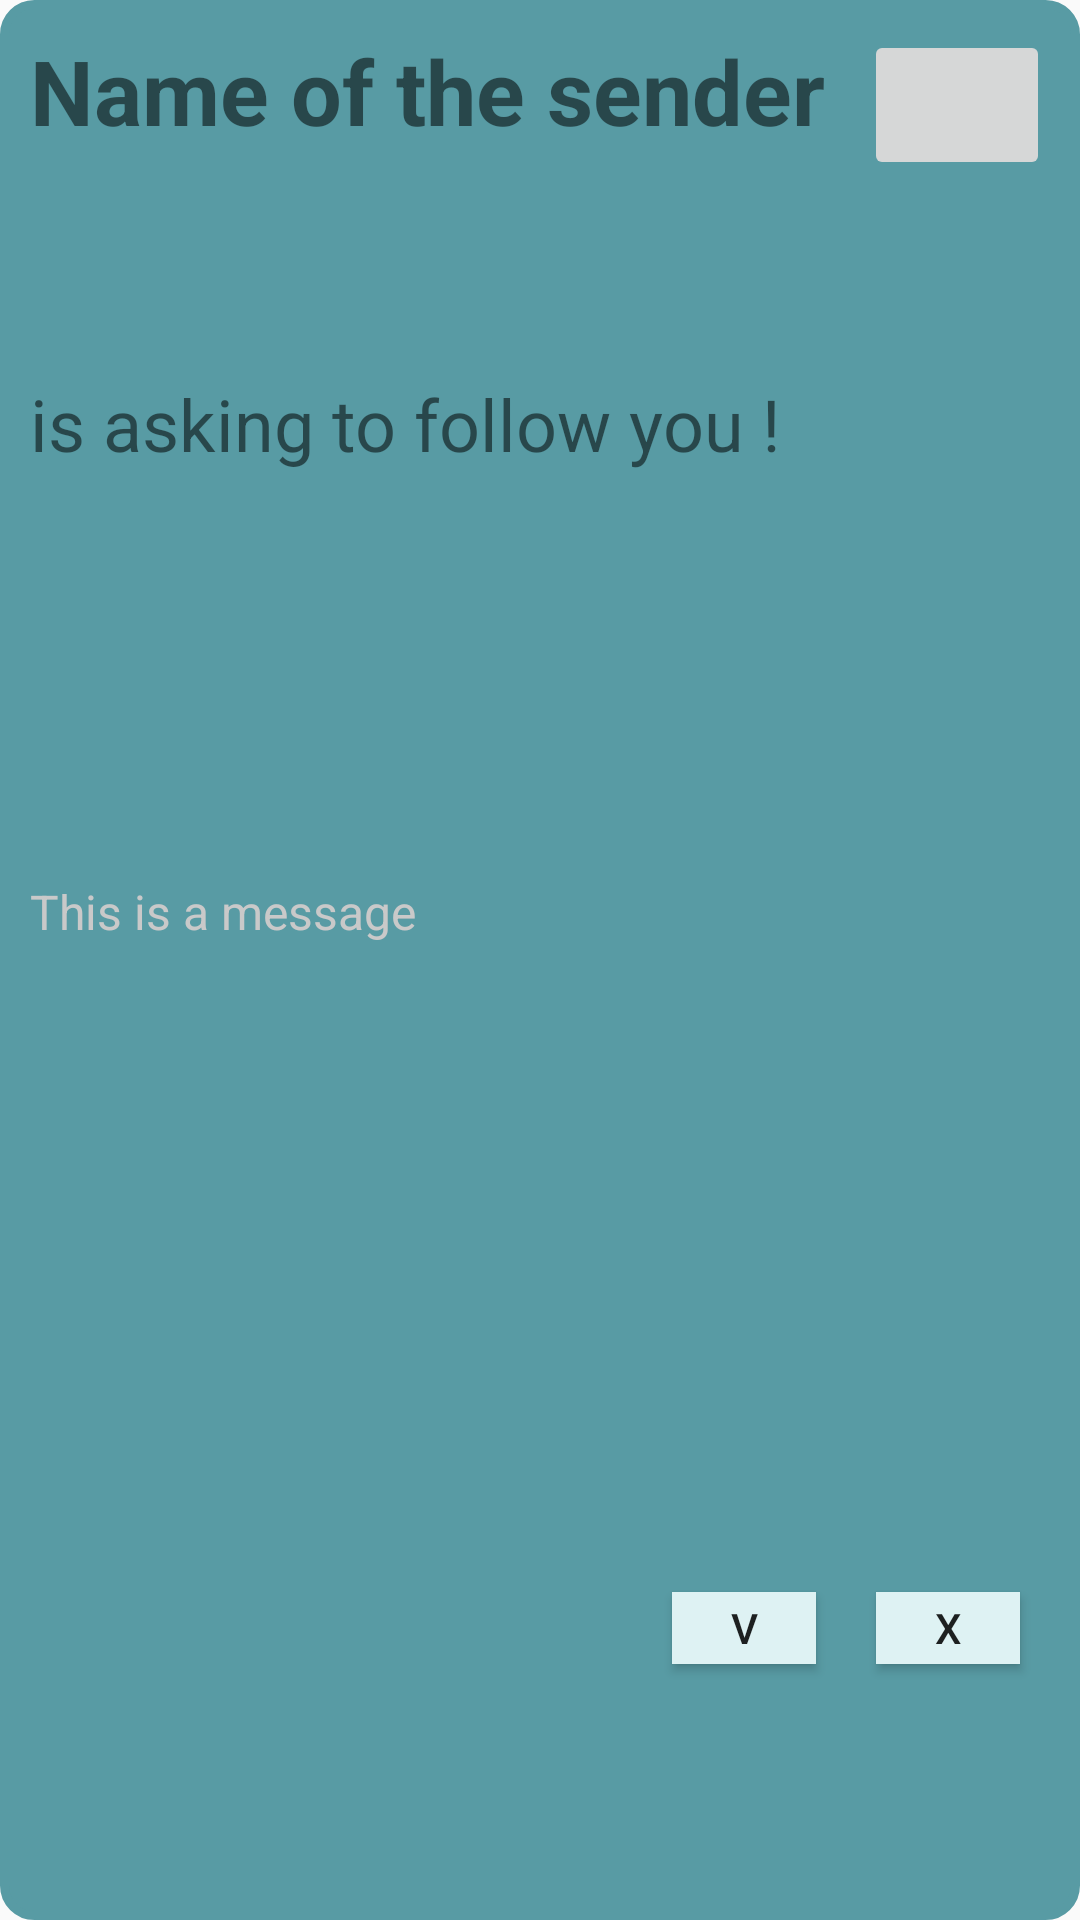

Android layout source for this screen:
<!-- AndroidManifest.xml: application theme AppTheme -->
<!-- res/layout/fragment_follow_request.xml -->
<?xml version="1.0" encoding="utf-8"?>
<LinearLayout xmlns:android="http://schemas.android.com/apk/res/android"
    xmlns:app="http://schemas.android.com/apk/res-auto"
    xmlns:tools="http://schemas.android.com/tools"
    android:layout_width="match_parent"
    android:layout_height="wrap_content"
    android:layout_margin="20dp"
    android:background="@drawable/single_event_bg"
    android:orientation="vertical"
    android:padding="10dp">

    <LinearLayout
        android:layout_width="match_parent"
        android:layout_height="wrap_content"
        android:layout_weight="1"
        android:orientation="horizontal">

        <TextView
            android:id="@+id/senderName"
            android:layout_width="242dp"
            android:layout_height="wrap_content"
            android:layout_weight="3"
            android:text="@string/SenderName"
            android:textSize="30sp"
            android:textStyle="bold" />

        <ImageButton
            android:id="@+id/profileButton"
            android:layout_width="50dp"
            android:layout_height="50dp"
            android:layout_weight="1"
            tools:ignore="SpeakableTextPresentCheck"
            tools:src="@tools:sample/avatars" />

    </LinearLayout>

    <TextView
        android:layout_width="match_parent"
        android:layout_height="wrap_content"
        android:layout_weight="1"
        android:text="@string/FollowRequest"
        android:textSize="24sp" />

    <Space
        android:layout_width="match_parent"
        android:layout_height="5dp"
        android:layout_weight="1" />

    <TextView
        android:id="@+id/messageFollow"
        android:layout_width="match_parent"
        android:layout_height="wrap_content"
        android:layout_weight="1"
        android:text="@string/Message"
        android:textColor="@color/colorGrey"
        android:textSize="16sp" />

    <LinearLayout
        android:layout_width="match_parent"
        android:layout_height="wrap_content"
        android:layout_weight="1"
        android:dividerPadding="20dp"
        android:orientation="horizontal" />

    <Space
        android:layout_width="match_parent"
        android:layout_height="10dp"
        android:layout_weight="1" />

    <LinearLayout
        android:layout_width="match_parent"
        android:layout_height="wrap_content"
        android:layout_weight="1"
        android:orientation="horizontal">

        <Space
            android:layout_width="wrap_content"
            android:layout_height="wrap_content"
            android:layout_weight="5" />

        <Button
            android:id="@+id/acceptButton"
            android:layout_width="7dp"
            android:layout_height="24dp"
            android:layout_margin="10dp"
            android:layout_weight="1"
            android:background="@color/lightBlue"
            android:text="V"
            android:textAlignment="center" />

        <Button
            android:id="@+id/refuseButton"
            android:layout_width="7dp"
            android:layout_height="24dp"
            android:layout_margin="10dp"
            android:layout_weight="1"
            android:background="@color/lightBlue"
            android:text="X"
            android:textAlignment="center" />

    </LinearLayout>

</LinearLayout>
<!-- resources referenced by this layout -->
<resources>
  <color name="colorGrey">#c9c9c9</color>
  <color name="lightBlue">#DEF2F3</color>
  <!-- drawable single_event_bg (drawable) -->
  <?xml version="1.0" encoding="UTF-8"?>
  <shape xmlns:android="http://schemas.android.com/apk/res/android">
      <solid android:color="@color/colorTealBackground"/>
      <stroke android:width="3dp" android:color="@color/colorTealBackground" />
      <corners android:radius="10dp"/>
      <padding android:left="0dp" android:top="0dp" android:right="0dp" android:bottom="0dp" />
  </shape>
  <string name="FollowRequest"> is asking to follow you !</string>
  <string name="Message">This is a message</string>
  <string name="SenderName">Name of the sender</string>
  <style name="AppTheme" parent="Theme.AppCompat.Light.DarkActionBar">
          
          <item name="colorPrimary">@color/colorPrimary</item>
          <item name="colorPrimaryDark">@color/colorPrimaryDark</item>
          <item name="colorAccent">@color/colorAccent</item>
      </style>
  <color name="colorTealBackground">#589BA4</color>
  <color name="colorPrimary">#008577</color>
  <color name="colorPrimaryDark">#00574B</color>
  <color name="colorAccent">#D81B60</color>
</resources>
